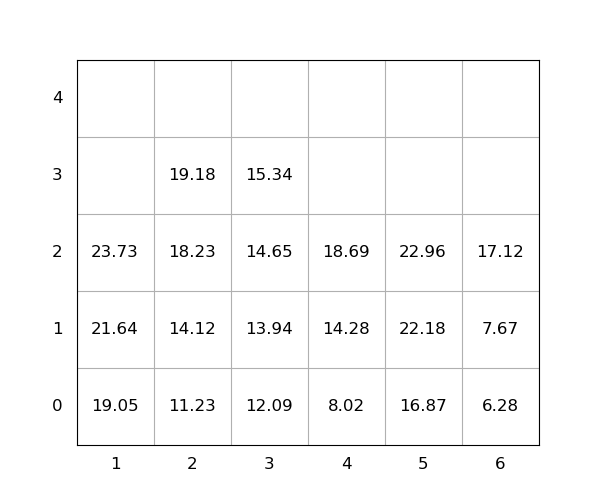

Source data for this figure (header and first rows):
idx, loc_x, loc_y, loc_z, weight, seq, emerg, reloc, size(ft)
1, 5, 0, 0, 16.87, 0, 0, 0, 20
2, 4, 0, 0, 8.02, 0, 0, 0, 20
3, 1, 0, 0, 19.05, 0, 0, 0, 20
4, 5, 0, 1, 22.18, 1, 0, 0, 20
5, 3, 0, 0, 12.09, 2, 0, 0, 20
6, 2, 0, 0, 11.23, 3, 0, 0, 20
7, 3, 0, 1, 13.94, 4, 0, 0, 20
8, 2, 0, 1, 14.12, 5, 0, 0, 20
9, 5, 0, 2, 22.96, 6, 0, 0, 20
10, 1, 0, 1, 21.64, 7, 0, 0, 20
11, 2, 0, 2, 18.23, 8, 0, 0, 20
12, 4, 0, 1, 14.28, 9, 0, 0, 20
13, 6, 0, 0, 6.28, 10, 0, 0, 20
14, 4, 0, 2, 18.69, 11, 0, 0, 20
15, 2, 0, 3, 19.18, 12, 0, 0, 20
16, 1, 0, 2, 23.73, 13, 0, 0, 20
17, 3, 0, 2, 14.65, 14, 0, 0, 20
18, 3, 0, 3, 15.34, 15, 0, 0, 20
19, 6, 0, 1, 7.67, 16, 0, 0, 20
20, 6, 0, 2, 17.12, 17, 0, 0, 20
